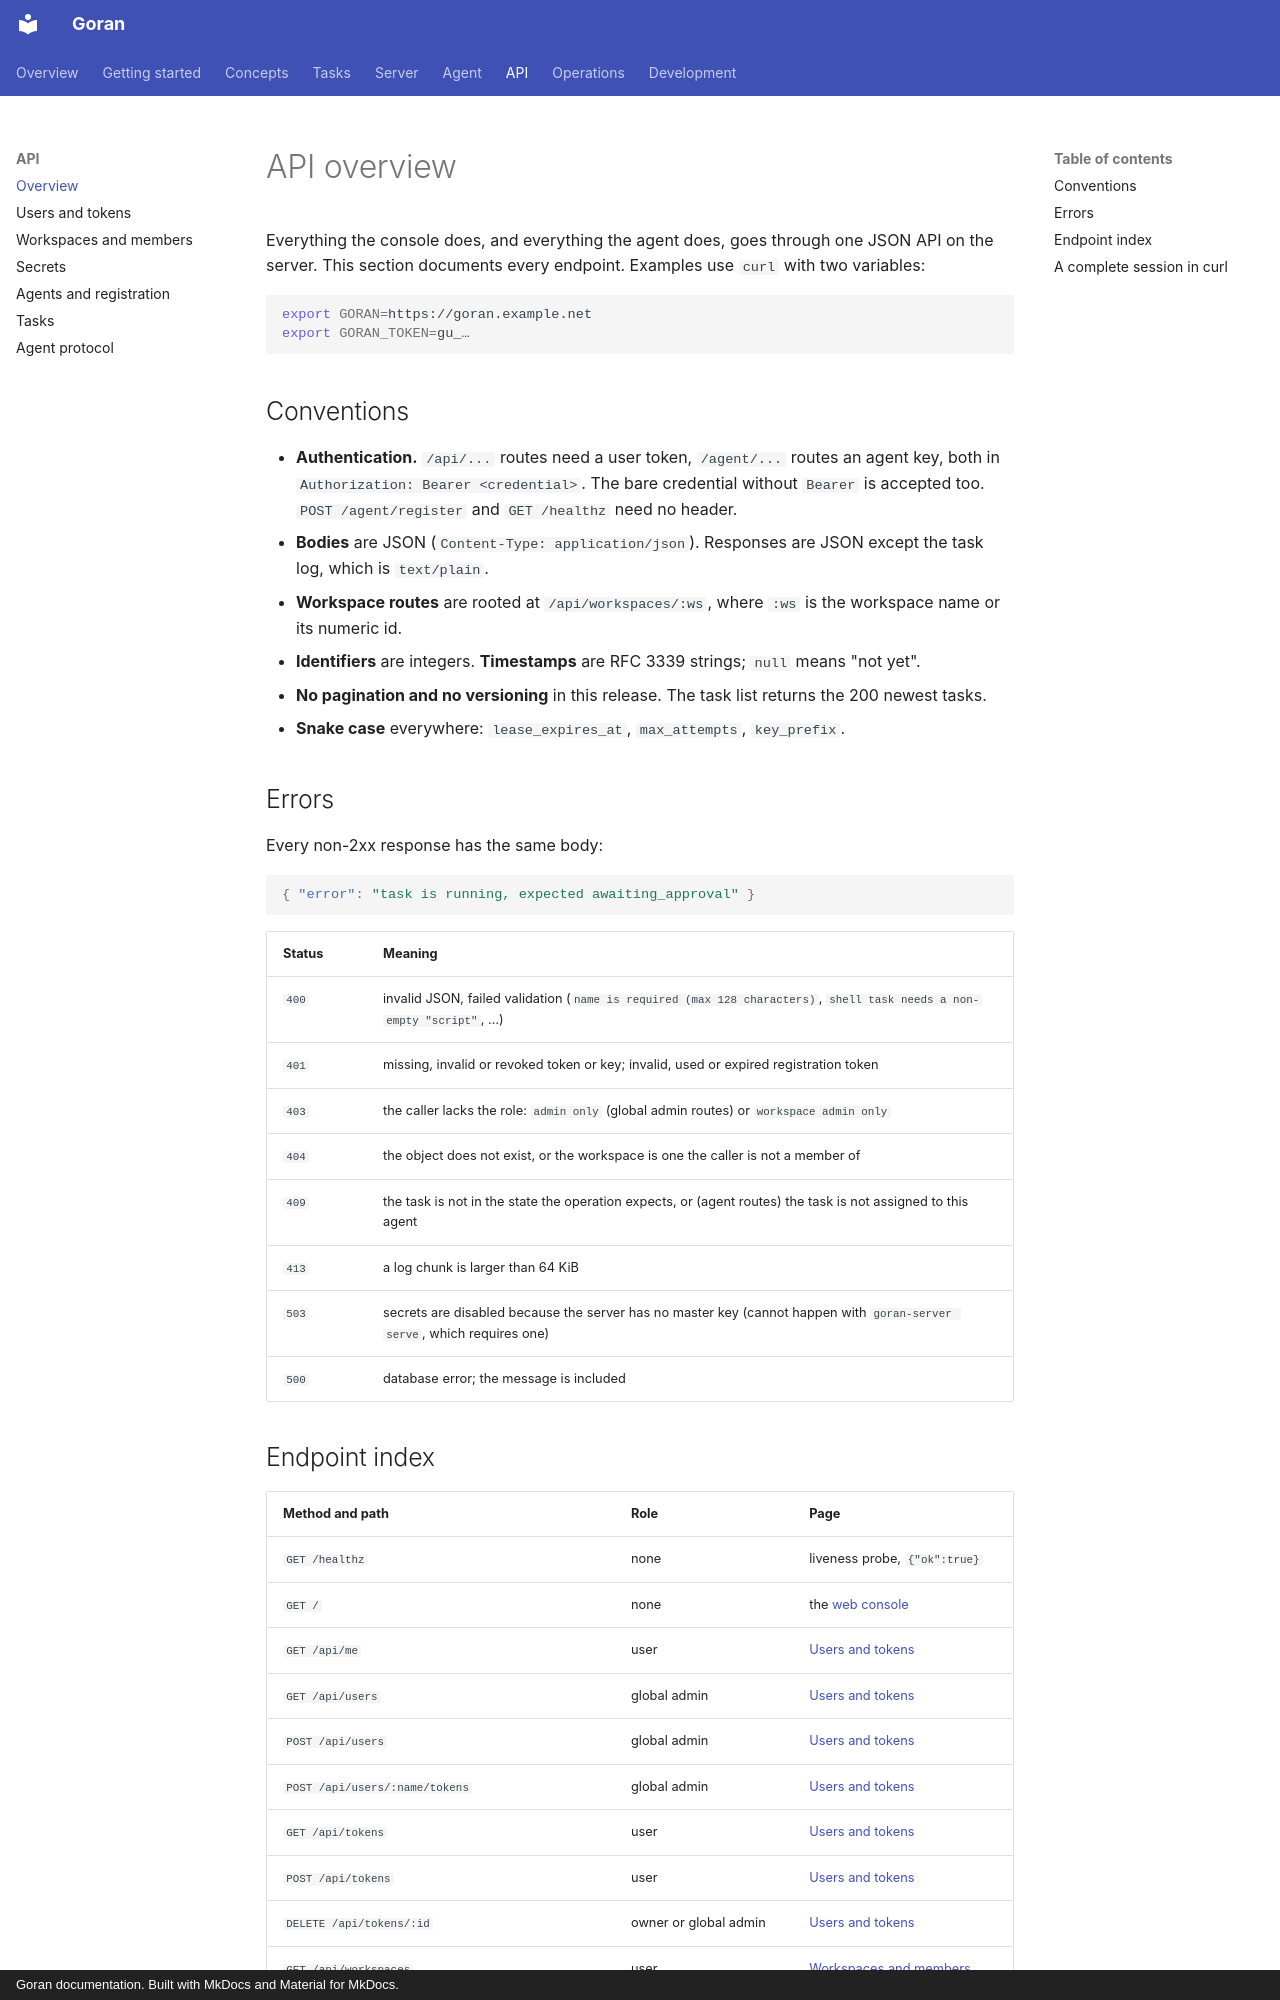

repository: kKEo/goran · page: api/index.html · generator: mkdocs · copyright: Goran documentation. Built with MkDocs and Material for MkDocs.

# API overview

Everything the console does, and everything the agent does, goes through one JSON API on the server. This section documents every endpoint. Examples use `curl` with two variables:

```sh
export GORAN=https://goran.example.net
export GORAN_TOKEN=gu_…
```

## Conventions

- **Authentication.** `/api/...` routes need a user token, `/agent/...` routes an agent key, both in `Authorization: Bearer <credential>`. The bare credential without `Bearer` is accepted too. `POST /agent/register` and `GET /healthz` need no header.
- **Bodies** are JSON (`Content-Type: application/json`). Responses are JSON except the task log, which is `text/plain`.
- **Workspace routes** are rooted at `/api/workspaces/:ws`, where `:ws` is the workspace name or its numeric id.
- **Identifiers** are integers. **Timestamps** are RFC 3339 strings; `null` means "not yet".
- **No pagination and no versioning** in this release. The task list returns the 200 newest tasks.
- **Snake case** everywhere: `lease_expires_at`, `max_attempts`, `key_prefix`.

## Errors

Every non-2xx response has the same body:

```json
{ "error": "task is running, expected awaiting_approval" }
```

| Status | Meaning |
| --- | --- |
| `400` | invalid JSON, failed validation (`name is required (max 128 characters)`, `shell task needs a non-empty "script"`, …) |
| `401` | missing, invalid or revoked token or key; invalid, used or expired registration token |
| `403` | the caller lacks the role: `admin only` (global admin routes) or `workspace admin only` |
| `404` | the object does not exist, or the workspace is one the caller is not a member of |
| `409` | the task is not in the state the operation expects, or (agent routes) the task is not assigned to this agent |
| `413` | a log chunk is larger than 64 KiB |
| `503` | secrets are disabled because the server has no master key (cannot happen with `goran-server serve`, which requires one) |
| `500` | database error; the message is included |
